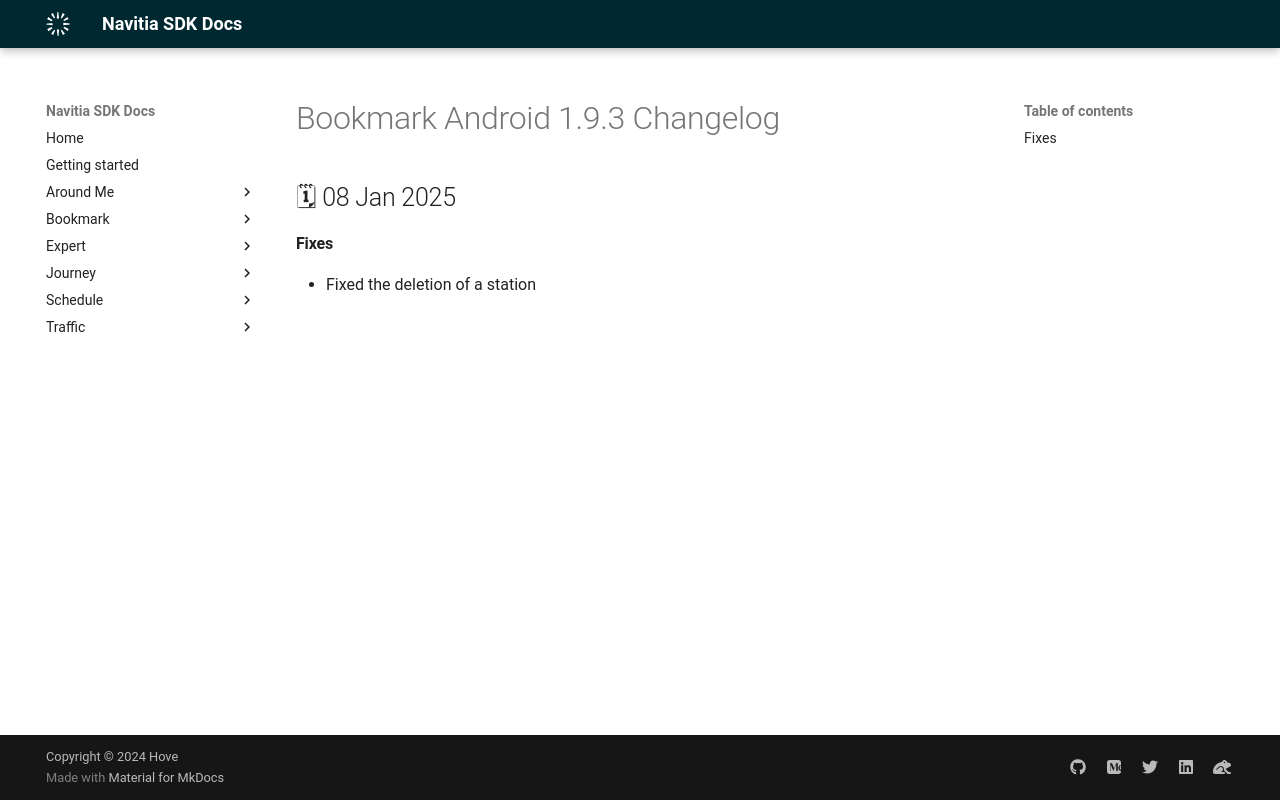

repository: hove-io/navitia_sdk_docs · page: bookmark/android/releases/1.9.3/index.html · generator: mkdocs

---
title: Bookmark Android 1.9.3 - Changelog - Navitia SDK Docs
---

# Bookmark Android 1.9.3 Changelog

<h2>🗓 08 Jan 2025</h2>

#### Fixes
- Fixed the deletion of a station
